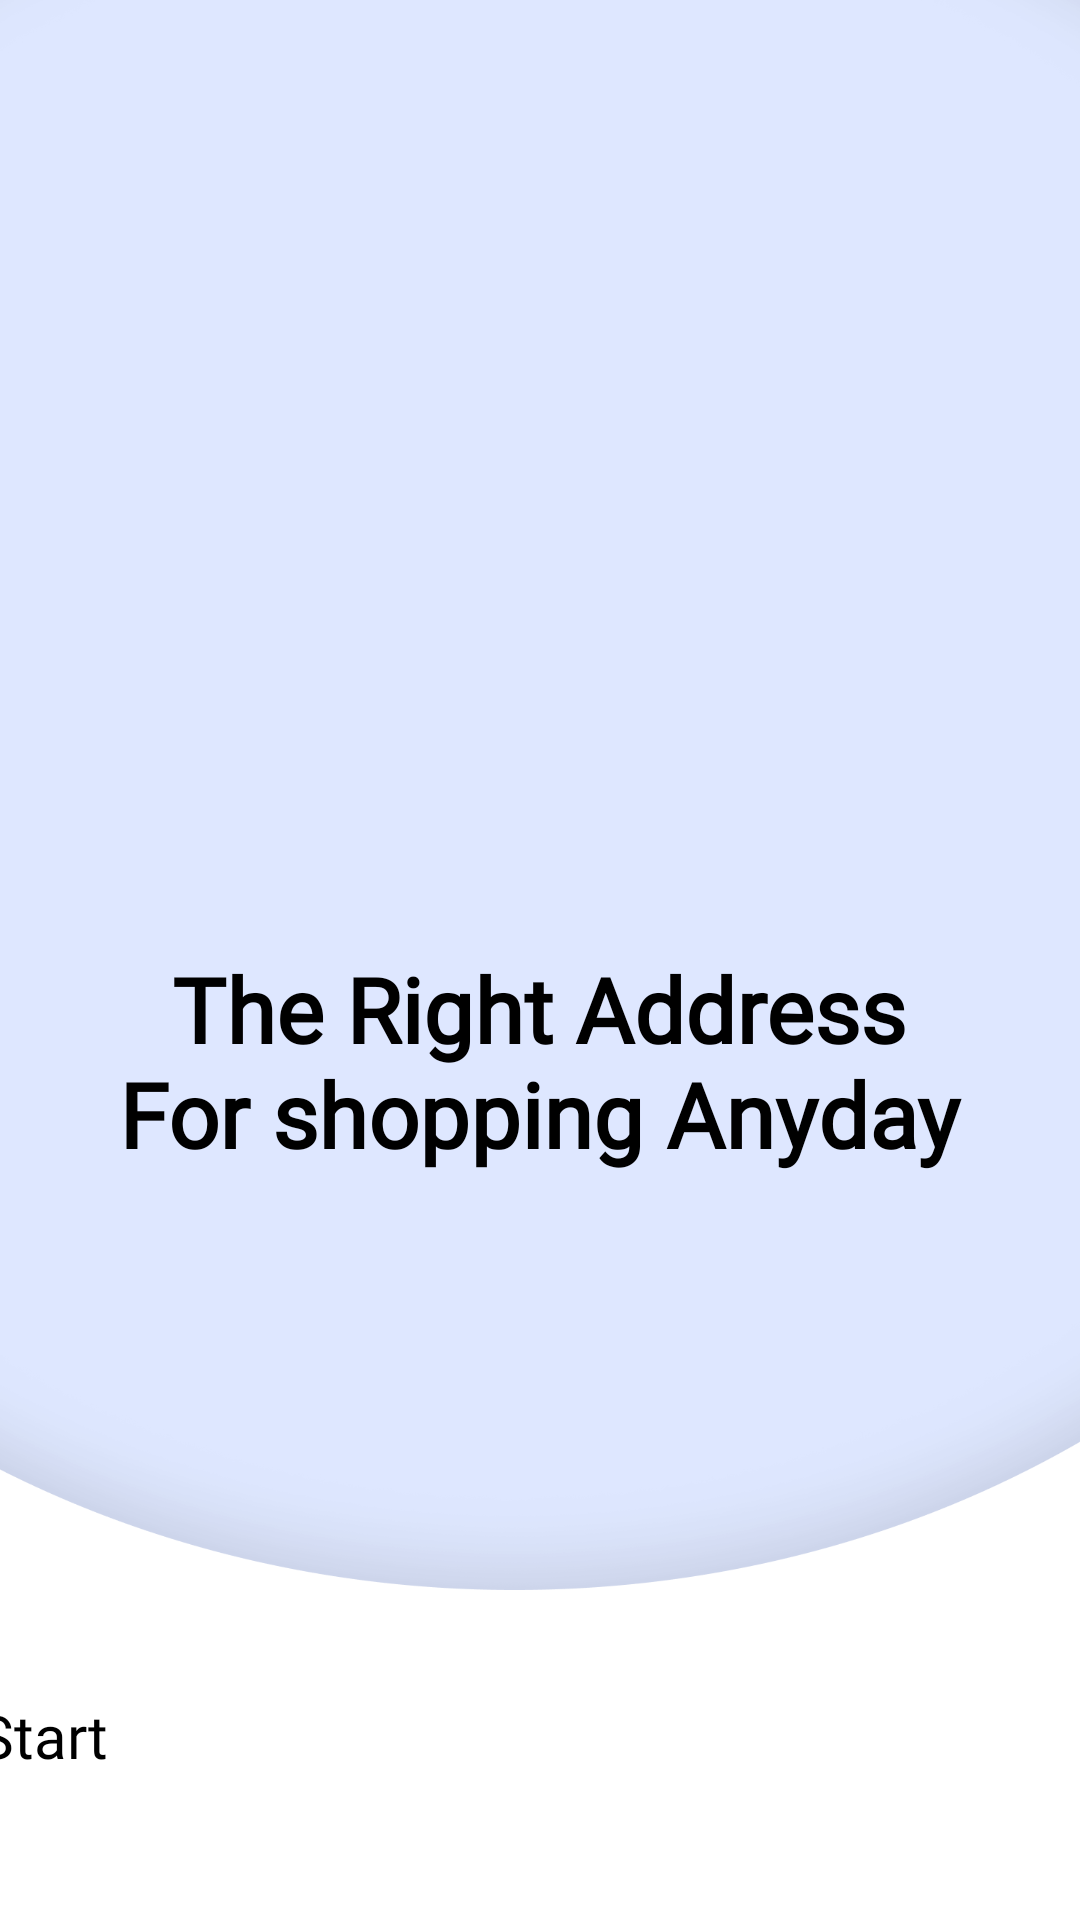

Layout XML and referenced resources for this Android screen:
<!-- AndroidManifest.xml: application theme Theme.Application -->
<!-- res/layout/fragment_introduction.xml -->
<?xml version="1.0" encoding="utf-8"?>
<androidx.constraintlayout.widget.ConstraintLayout xmlns:android="http://schemas.android.com/apk/res/android"
    android:layout_width="match_parent"
    android:layout_height="match_parent"
    xmlns:app="http://schemas.android.com/apk/res-auto">

    <LinearLayout
        android:id="@+id/design"
        android:layout_width="wrap_content"
        android:layout_height="530dp"
        android:background="@drawable/eee"
        android:orientation="vertical"
        app:layout_constraintEnd_toEndOf="parent"
        app:layout_constraintHorizontal_bias="0.0"
        app:layout_constraintStart_toStartOf="parent"
        app:layout_constraintTop_toTopOf="parent">

        <ImageView
            android:layout_width="219dp"
            android:layout_height="201dp"
            android:layout_gravity="center_horizontal"
            android:layout_marginTop="100dp"
            android:src="@drawable/onlineshop" />

        <TextView
            android:layout_width="283dp"
            android:layout_height="140dp"
            android:layout_gravity="center"
            android:layout_marginTop="15dp"
            android:fontFamily="@font/poppins_thin"
            android:text="@string/Intro_line"
            android:textAlignment="center"
            android:textColor="@color/black"
            android:textSize="30dp"
            android:textStyle="bold" />


    </LinearLayout>

    <Button
        android:id="@+id/start_button"
        android:layout_width="376dp"
        android:layout_height="75dp"
        android:layout_marginTop="88dp"
        android:backgroundTint="#0047FF"
        android:fontFamily="@font/poppins_thin"
        android:text="Start"
        android:textSize="20dp"
        app:layout_constraintBottom_toBottomOf="parent"
        app:layout_constraintEnd_toEndOf="parent"
        app:layout_constraintHorizontal_bias="0.485"
        app:layout_constraintStart_toStartOf="parent"
        app:layout_constraintTop_toBottomOf="@id/design"
        app:layout_constraintVertical_bias="1.0" />

</androidx.constraintlayout.widget.ConstraintLayout>
<!-- resources referenced by this layout -->
<resources>
  <color name="black">#FF000000</color>
  <!-- drawable eee: png bitmap (drawable, 57527 bytes) -->
  <string name="Intro_line">The Right Address For shopping Anyday</string>
</resources>
